Labelled photos from "dataset_caneca", an image-classification folder in pitherduarte/fastcamp-dados-sinteticos-blender. The possible labels are: empty, full, half full, mostly empty.

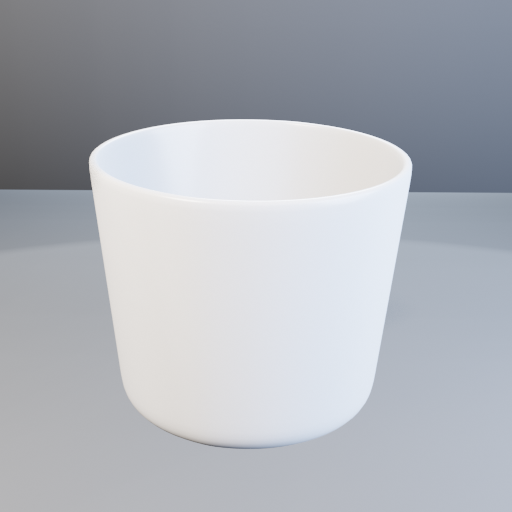
Label: half full

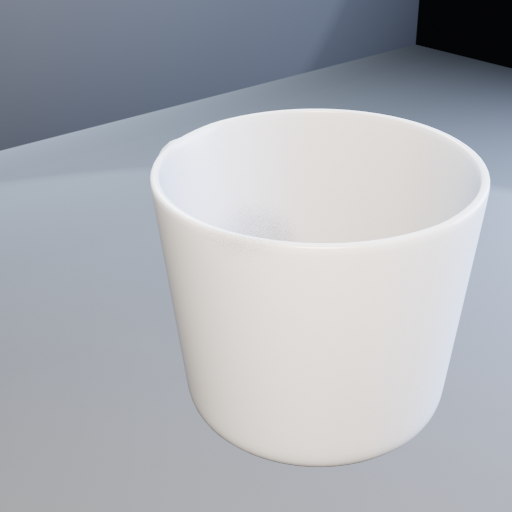
Label: mostly empty

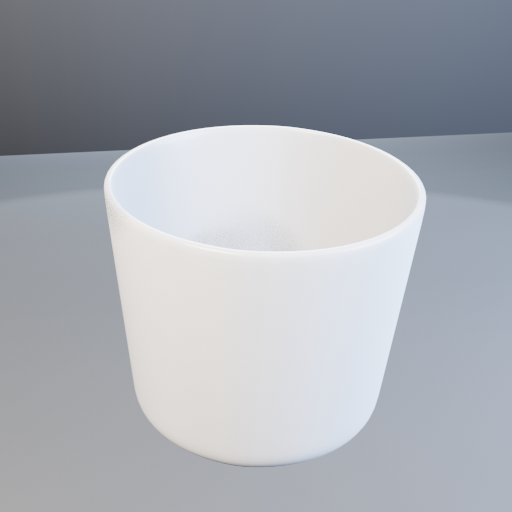
Label: mostly empty

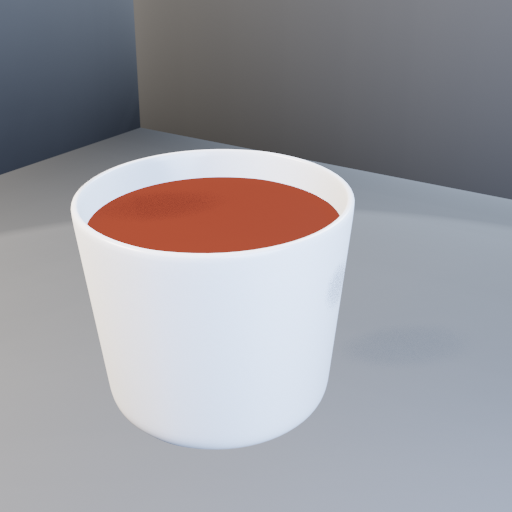
Label: full

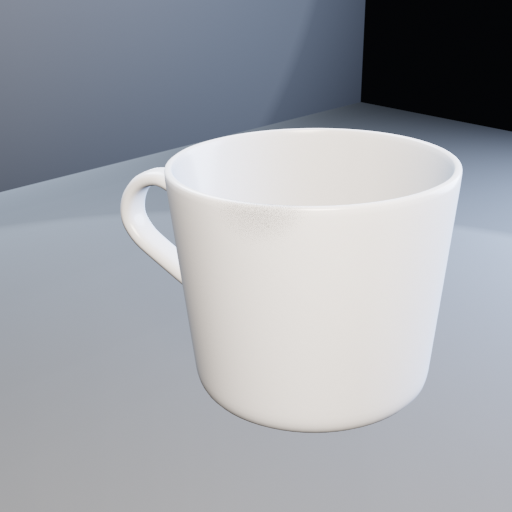
Label: empty

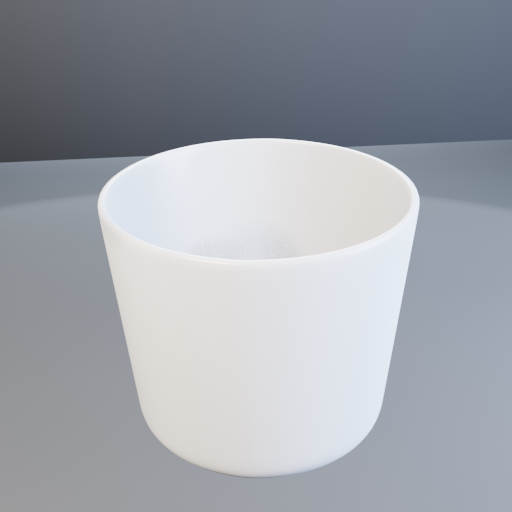
Label: empty
